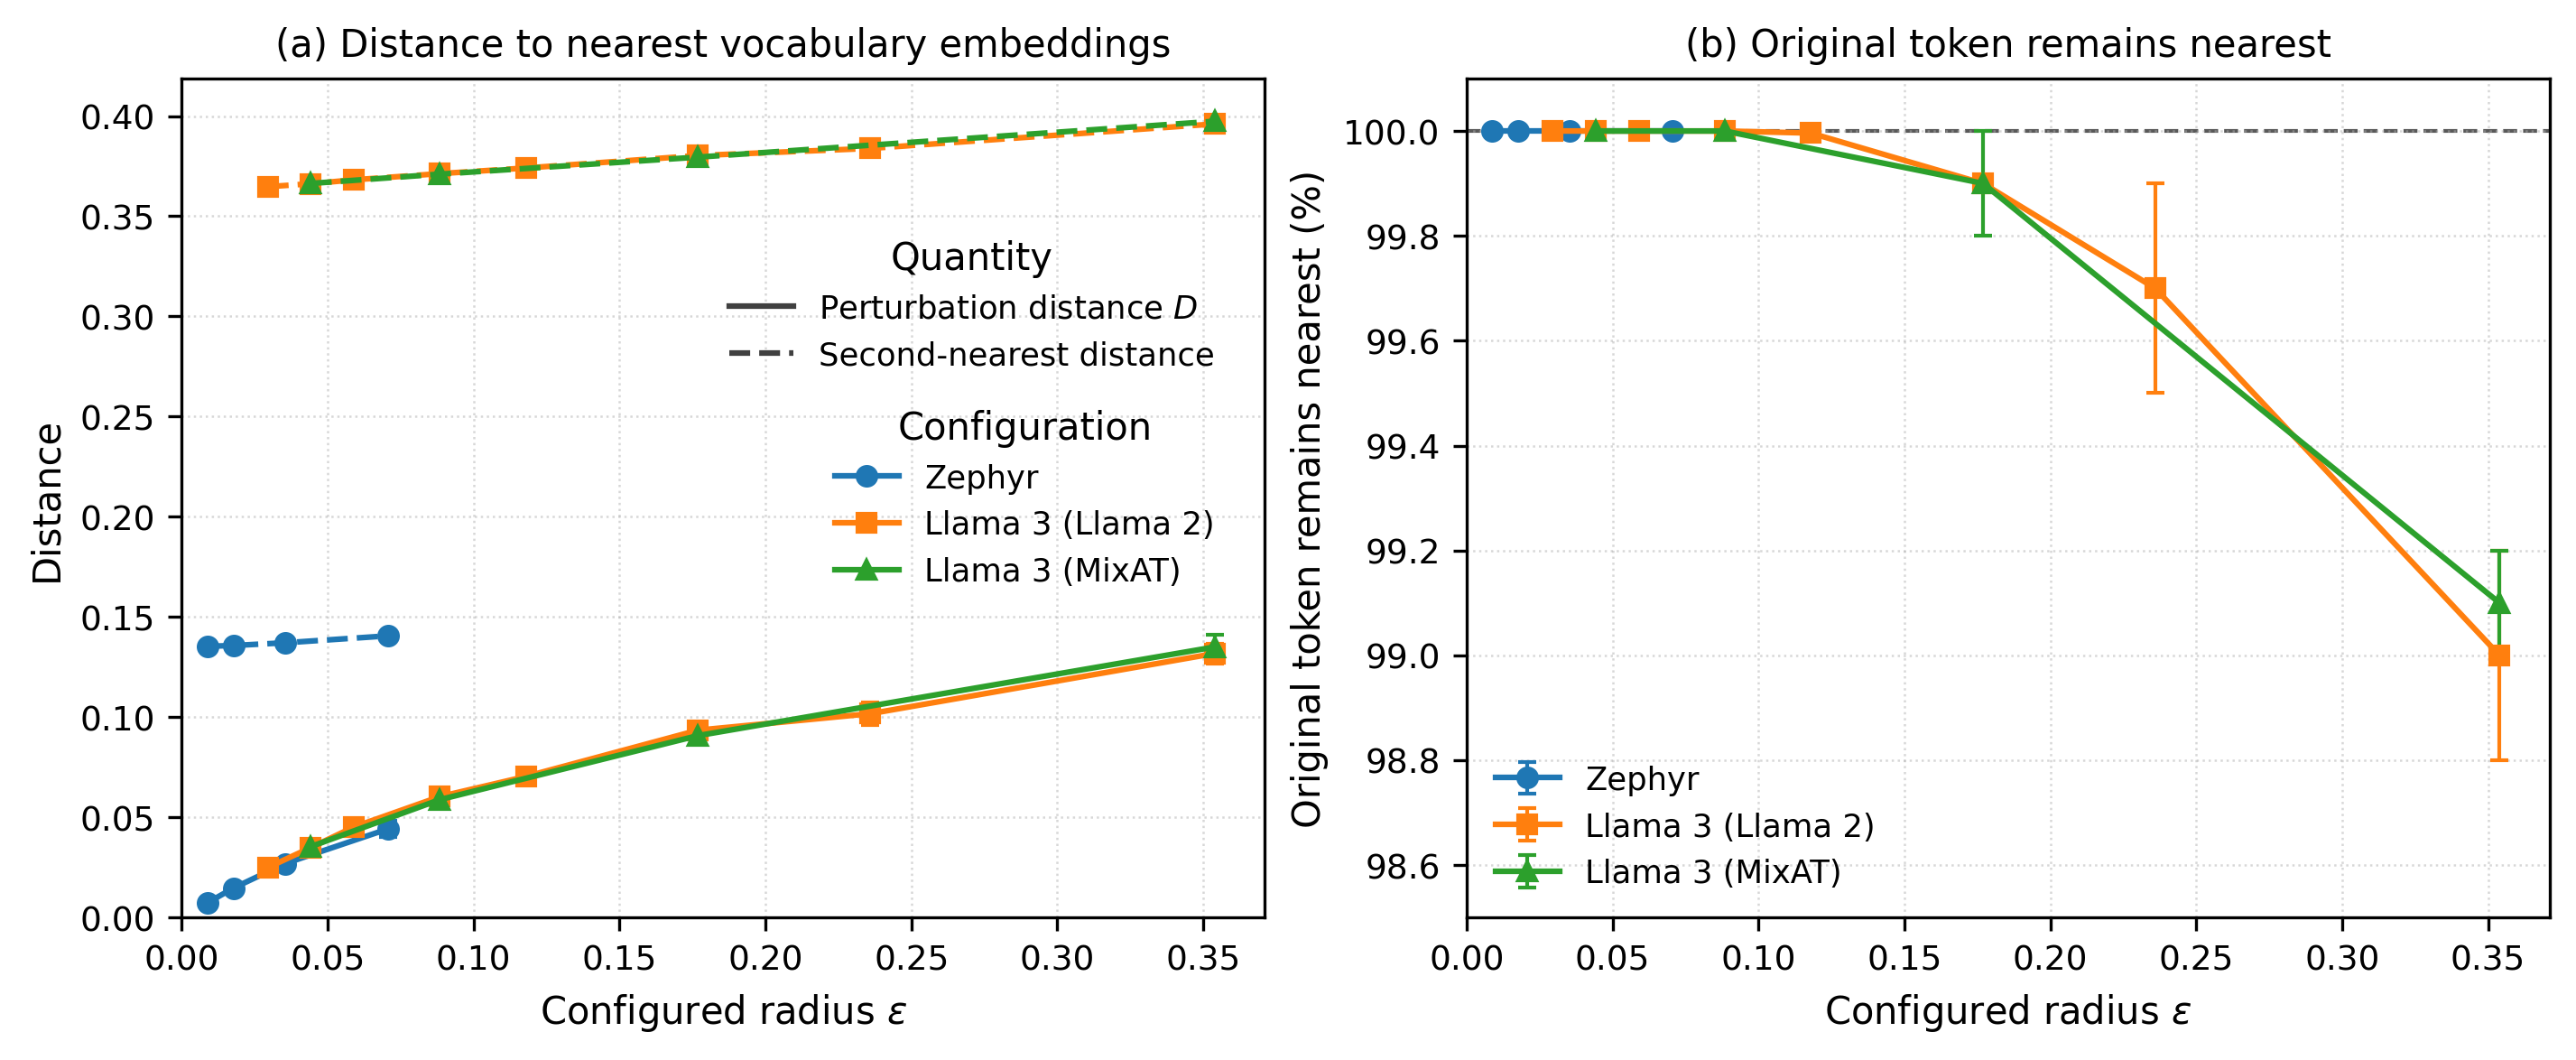

The Python source for this figure:
from pathlib import Path

import matplotlib.pyplot as plt
from matplotlib.lines import Line2D
import numpy as np


# ---------------------------------------------------------------------
# Data
# ---------------------------------------------------------------------
# Columns:
#   epsilon,
#   D mean, D std,
#   Rank-2 mean, Rank-2 std,
#   Changed mean, Changed std
#
# Error bars are standard deviations across training seeds.

data = {
    "Zephyr": np.array([
        [0.00884, 0.00734, 0.00003, 0.13535, 0.00001, 0.00000, 0.00000],
        [0.01768, 0.01466, 0.00006, 0.13574, 0.00006, 0.00000, 0.00000],
        [0.03535, 0.02688, 0.00068, 0.13710, 0.00017, 0.00000, 0.00000],
        [0.07070, 0.04422, 0.00423, 0.14057, 0.00067, 0.00000, 0.00000],
    ]),

    "Llama 3 (Llama 2)": np.array([
        [0.02949, 0.02492, 0.00050, 0.36474, 0.00022, 0.00000, 0.00000],
        [0.04424, 0.03491, 0.00107, 0.36621, 0.00027, 0.00000, 0.00000],
        [0.05898, 0.04517, 0.00030, 0.36817, 0.00001, 0.00000, 0.00000],
        [0.08848, 0.06035, 0.00039, 0.37127, 0.00028, 0.00000, 0.00000],
        [0.11797, 0.07039, 0.00285, 0.37407, 0.00093, 0.00004, 0.00005],
        [0.17695, 0.09350, 0.00361, 0.38030, 0.00063, 0.00100, 0.00000],
        [0.23594, 0.10172, 0.00553, 0.38384, 0.00141, 0.00300, 0.00200],
        [0.35391, 0.13176, 0.00496, 0.39605, 0.00196, 0.01000, 0.00200],
    ]),

    "Llama 3 (MixAT)": np.array([
        [0.04424, 0.03539, 0.00045, 0.36637, 0.00017, 0.00000, 0.00000],
        [0.08848, 0.05884, 0.00232, 0.37101, 0.00080, 0.00000, 0.00000],
        [0.17695, 0.09078, 0.00334, 0.37950, 0.00068, 0.00100, 0.00100],
        [0.35391, 0.13500, 0.00616, 0.39738, 0.00174, 0.00900, 0.00100],
    ]),
}


# ---------------------------------------------------------------------
# Visual encoding
# ---------------------------------------------------------------------
# Configuration:
#   colour + marker
#
# Quantity in panel (a):
#   solid  = realised perturbation distance D
#   dashed = nearest-alternative distance

styles = {
    "Zephyr": {
        "color": "tab:blue",
        "marker": "o",
    },
    "Llama 3 (Llama 2)": {
        "color": "tab:orange",
        "marker": "s",
    },
    "Llama 3 (MixAT)": {
        "color": "tab:green",
        "marker": "^",
    },
}


# ---------------------------------------------------------------------
# Plot style
# ---------------------------------------------------------------------
plt.rcParams.update({
    "font.size": 10,
    "axes.labelsize": 10,
    "axes.titlesize": 10,
    "legend.fontsize": 8.5,
    "xtick.labelsize": 9,
    "ytick.labelsize": 9,
    "pdf.fonttype": 42,
    "ps.fonttype": 42,
})


# ---------------------------------------------------------------------
# Figure
# ---------------------------------------------------------------------
fig, (ax_dist, ax_remain) = plt.subplots(
    1,
    2,
    figsize=(9.4, 3.8),
    constrained_layout=True,
)


# =====================================================================
# Panel (a): perturbation and nearest-alternative distances
# =====================================================================
for label, values in data.items():

    epsilon = values[:, 0]

    D = values[:, 1]
    D_std = values[:, 2]

    rank2 = values[:, 3]
    rank2_std = values[:, 4]

    color = styles[label]["color"]
    marker = styles[label]["marker"]

    # -------------------------------------------------------------
    # Realised perturbation distance D
    # -------------------------------------------------------------
    ax_dist.errorbar(
        epsilon,
        D,
        yerr=D_std,
        color=color,
        marker=marker,
        linestyle="-",
        markersize=5,
        linewidth=1.5,
        elinewidth=1.0,
        capsize=2.5,
    )

    # -------------------------------------------------------------
    # Distance from perturbed point to nearest alternative
    # vocabulary embedding
    # -------------------------------------------------------------
    ax_dist.errorbar(
        epsilon,
        rank2,
        yerr=rank2_std,
        color=color,
        marker=marker,
        linestyle="--",
        markersize=5,
        linewidth=1.5,
        elinewidth=1.0,
        capsize=2.5,
    )


# ---------------------------------------------------------------------
# Panel (a): separate legends
# ---------------------------------------------------------------------

# Legend 1: configuration
configuration_handles = [
    Line2D(
        [0],
        [0],
        color=styles[label]["color"],
        marker=styles[label]["marker"],
        linestyle="-",
        linewidth=1.5,
        markersize=5,
        label=label,
    )
    for label in data
]

configuration_legend = ax_dist.legend(
    handles=configuration_handles,
    title="Configuration",
    frameon=False,
    loc="center right",
    bbox_to_anchor=(0.98, 0.5),
)

# Keep the first legend when adding the second.
ax_dist.add_artist(configuration_legend)


# Legend 2: quantity
quantity_handles = [
    Line2D(
        [0],
        [0],
        color="0.25",
        linestyle="-",
        linewidth=1.5,
        label=r"Perturbation distance $D$",
    ),
    Line2D(
        [0],
        [0],
        color="0.25",
        linestyle="--",
        linewidth=1.5,
        label="Second-nearest distance",
    ),
]

ax_dist.legend(
    handles=quantity_handles,
    title="Quantity",
    frameon=False,
    loc="center right",
    bbox_to_anchor=(0.98, 0.73),
)


# =====================================================================
# Panel (b): probability original token remains nearest
# =====================================================================
for label, values in data.items():

    epsilon = values[:, 0]

    changed = values[:, 5]
    changed_std = values[:, 6]

    # Convert Changed to percentage of positions for which the
    # original token remains the nearest vocabulary entry.
    remain = 100.0 * (1.0 - changed)
    remain_std = 100.0 * changed_std

    color = styles[label]["color"]
    marker = styles[label]["marker"]

    ax_remain.errorbar(
        epsilon,
        remain,
        yerr=remain_std,
        color=color,
        marker=marker,
        linestyle="-",
        markersize=5,
        linewidth=1.5,
        elinewidth=1.0,
        capsize=2.5,
        label=label,
    )


# ---------------------------------------------------------------------
# Full-retention reference
# ---------------------------------------------------------------------
ax_remain.axhline(
    100.0,
    linestyle="--",
    linewidth=1.0,
    color="0.35",
    zorder=0,
)


# =====================================================================
# Axis formatting
# =====================================================================

# Panel (a)
ax_dist.set_xlabel(r"Configured radius $\epsilon$")
ax_dist.set_ylabel("Distance")
ax_dist.set_title(
    "(a) Distance to nearest vocabulary embeddings"
)

ax_dist.set_xlim(left=0)
ax_dist.set_ylim(bottom=0)


# Panel (b)
ax_remain.set_xlabel(r"Configured radius $\epsilon$")
ax_remain.set_ylabel("Original token remains nearest (%)")
ax_remain.set_title(
    "(b) Original token remains nearest"
)

ax_remain.set_xlim(left=0)

# Deliberately truncated because the quantity of interest is a
# rare departure from 100%.
ax_remain.set_ylim(98.5, 100.1)


# ---------------------------------------------------------------------
# Grid
# ---------------------------------------------------------------------
for ax in (ax_dist, ax_remain):
    ax.grid(
        True,
        which="major",
        linestyle=":",
        linewidth=0.6,
        alpha=0.5,
    )
    ax.set_axisbelow(True)


# ---------------------------------------------------------------------
# Panel (b) legend
# ---------------------------------------------------------------------
ax_remain.legend(
    frameon=False,
    loc="lower left",
)


# ---------------------------------------------------------------------
# Save beside script
# ---------------------------------------------------------------------
output_dir = Path(__file__).resolve().parent

pdf_path = output_dir / "perturbation_position.pdf"
png_path = output_dir / "perturbation_position.png"

fig.savefig(
    pdf_path,
    bbox_inches="tight",
)

fig.savefig(
    png_path,
    dpi=300,
    bbox_inches="tight",
)

print(f"Saved: {pdf_path}")
print(f"Saved: {png_path}")

plt.show()
